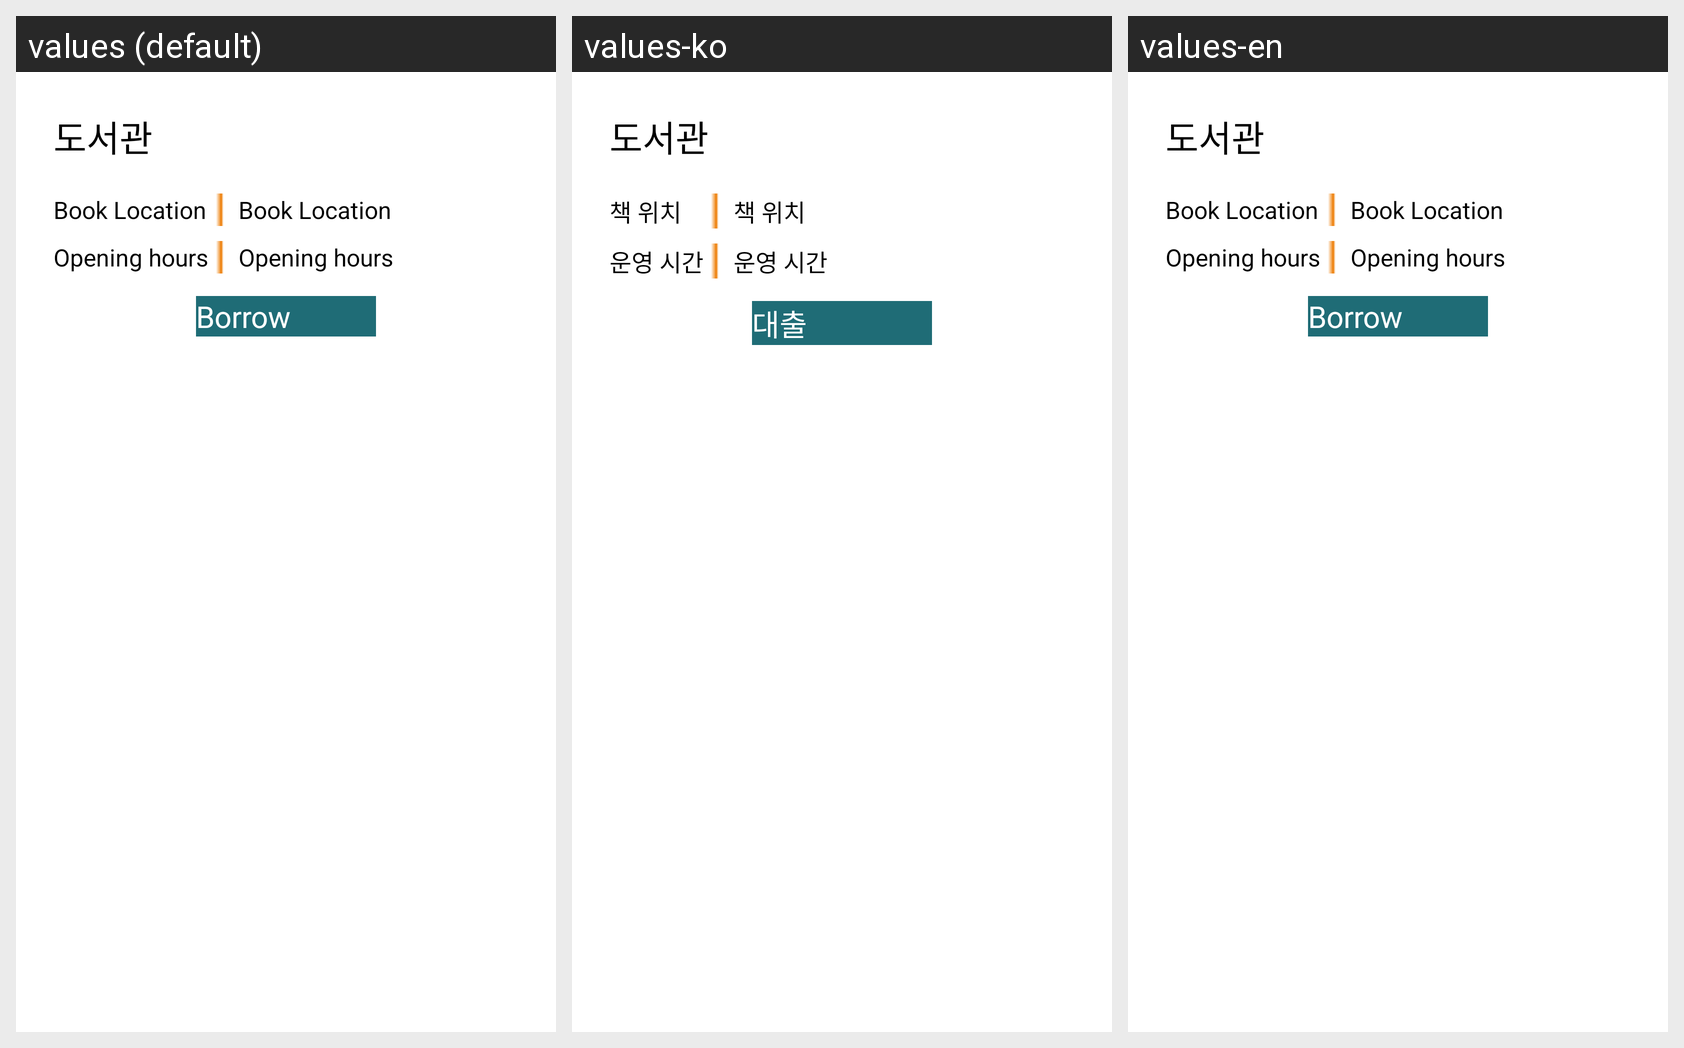

The Android screen above is rendered under several locales of the same app. Produce the string resources it draws, with the default and per-locale values.
Android screen res/layout/bottom_sheet.xml rendered under 3 locales, left to right: values (default), values-ko, values-en. Device: Nexus 5 (rendered at 1080×1920; each locale shown at half size, 540×960, under a caption strip naming it); theme Theme.bookradar.
Strings drawn on this screen, with the default value and each locale's value (text and hints the layout hard-codes, and strings that could not be matched under every locale, appear in the picture but are not listed):

book_location
  values: Book Location
  values-ko: 책 위치
  values-en: Book Location

opening_hours
  values: Opening hours
  values-ko: 운영 시간
  values-en: Opening hours

borrow
  values: Borrow
  values-ko: 대출
  values-en: Borrow
